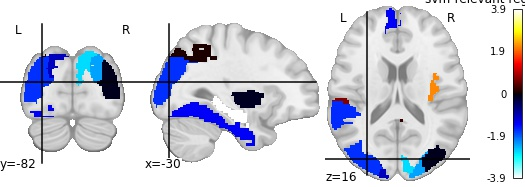

The file beside this chart, header and first rows:
, region, feat_importance
0, Precentral_R, -0.2305
1, Frontal_Inf_Oper_L, -1.415
2, Frontal_Sup_Medial_R, 2.197
3, Cingulum_Ant_L, 0.2355
4, Hippocampus_L, -3.863
5, Hippocampus_R, -3.531
6, Calcarine_L, -2.66
7, Lingual_L, -1.052
8, Occipital_Sup_R, -2.342
9, Occipital_Mid_L, -1.664
10, Occipital_Mid_R, -0.1171
11, Occipital_Inf_L, -1.387
12, Fusiform_R, -2.374
13, Parietal_Inf_L, 0.1086
14, Parietal_Inf_R, 0.6714
15, SupraMarginal_R, -0.3881
16, Angular_L, 0.356
17, Caudate_L, -0.1479
18, Putamen_R, -1.273
19, Pallidum_R, 0.367
20, Heschl_R, -1.635
21, Temporal_Sup_R, -1.543
22, Temporal_Mid_L, -2.924
